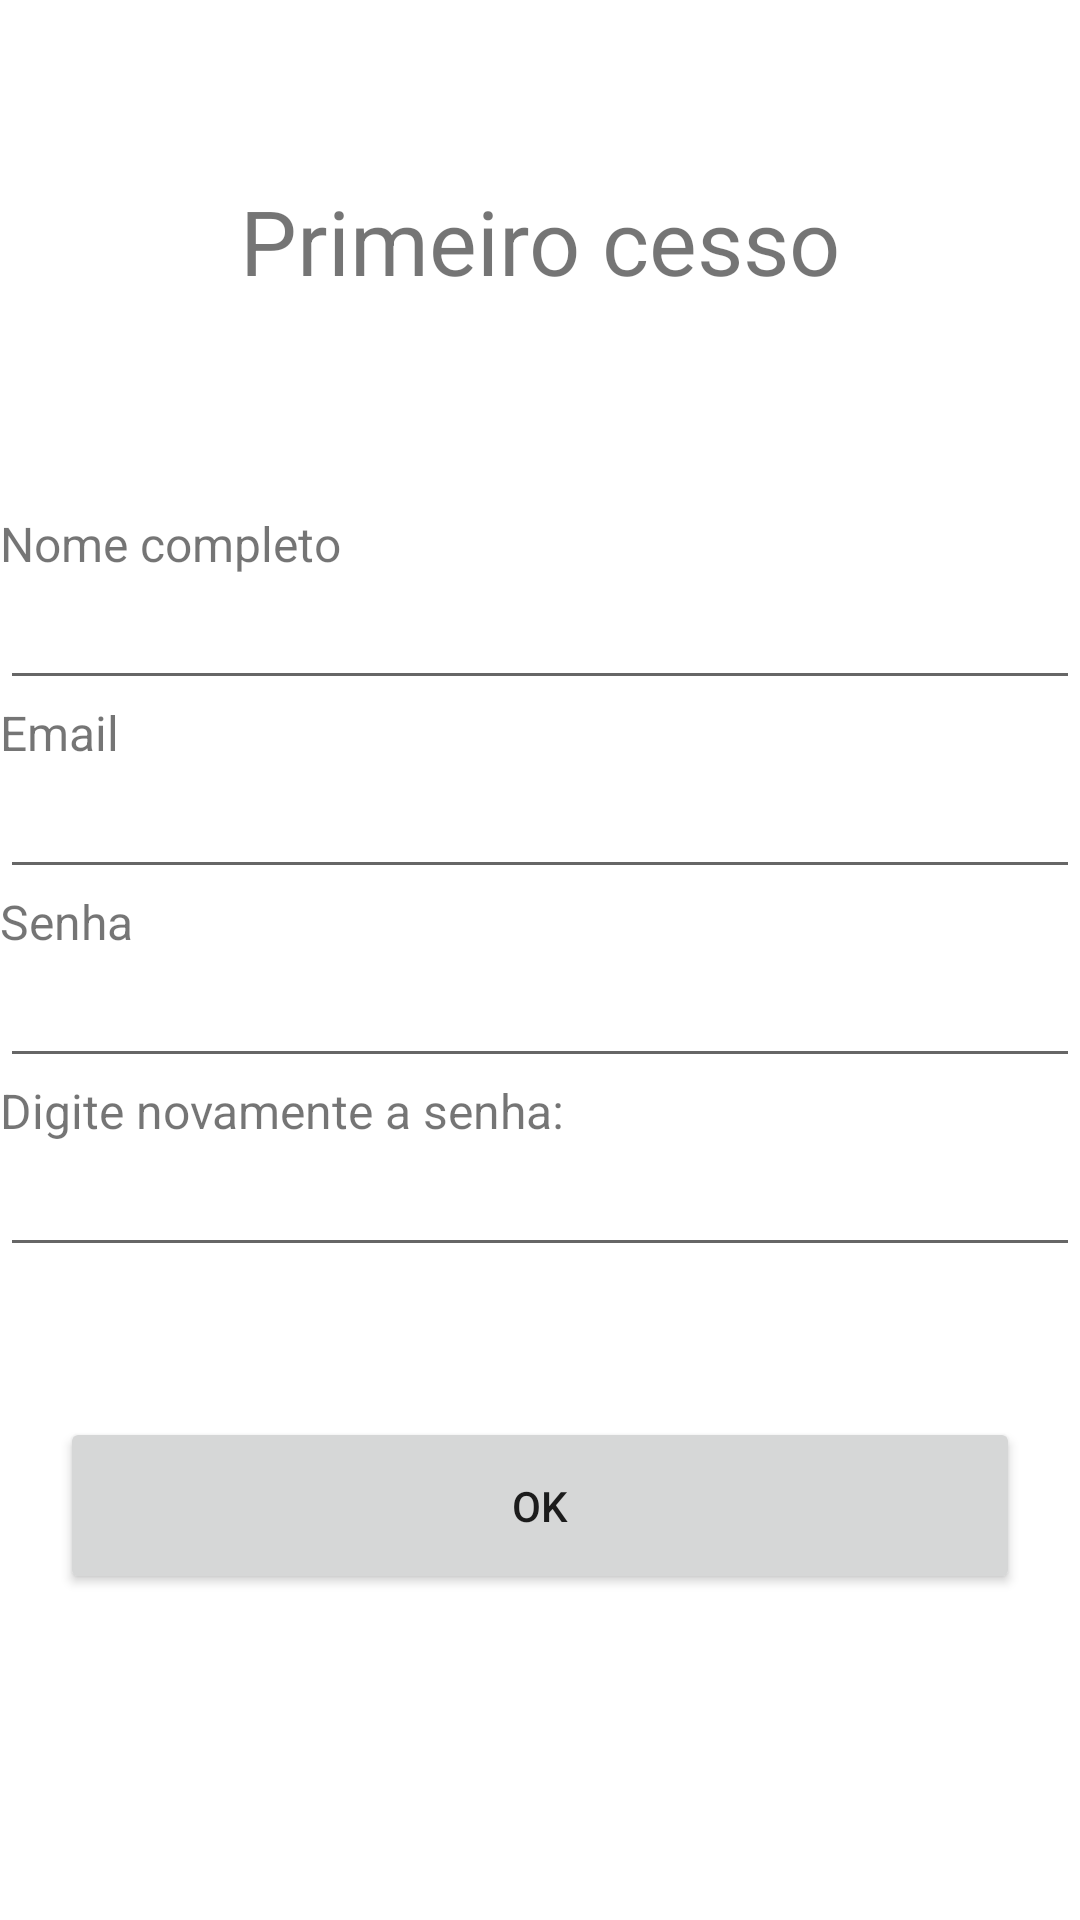

The Android layout XML behind this screen, and the referenced resources:
<!-- AndroidManifest.xml: application theme Theme.Sprint4_Projeto_Integrador_Eniac -->
<!-- res/layout/primeiro_acesso.xml -->
<?xml version="1.0" encoding="utf-8"?>
<LinearLayout xmlns:android="http://schemas.android.com/apk/res/android"
    xmlns:tools="http://schemas.android.com/tools"
    android:layout_width="fill_parent"
    android:layout_height="fill_parent"
    android:layout_margin="@dimen/layout_margin"
    android:orientation="vertical">

    <TextView
        android:id="@+id/TxtPrimeiroAcesso"
        android:layout_width="fill_parent"
        android:layout_height="wrap_content"
        android:text="@string/primeiro_acesso"
        android:textSize="@dimen/title_text_size"
        android:layout_marginTop="@dimen/title_margin_top"
        android:layout_marginBottom="@dimen/title_margin_bottom"
        android:textAlignment="center"/>


    <TextView
        android:id="@+id/TxtNome"
        android:layout_width="fill_parent"
        android:layout_height="wrap_content"
        android:baselineAligned="false"
        android:text="@string/nome_completo"
        android:textSize="@dimen/form_text_size"/>

    <EditText
        android:id="@+id/InputNome"
        android:layout_width="fill_parent"
        android:layout_height="wrap_content"
        android:inputType="textPersonName"
        android:autofillHints="name"
        android:labelFor="@id/InputNome"/>

    <TextView
        android:id="@+id/TxtEmail"
        android:layout_width="fill_parent"
        android:layout_height="wrap_content"
        android:text="@string/email"
        android:textSize="@dimen/form_text_size"/>

    <EditText
        android:id="@+id/InputEmail"
        android:layout_width="fill_parent"
        android:layout_height="wrap_content"
        android:inputType="textEmailAddress"
        android:labelFor="@id/InputEmail"
        android:autofillHints="emailAddress" />

    <TextView
        android:id="@+id/TxtSenha"
        android:layout_width="match_parent"
        android:layout_height="wrap_content"
        android:text="@string/senha"
        android:textSize="@dimen/form_text_size"/>

    <EditText
        android:id="@+id/InputSenha"
        android:layout_width="fill_parent"
        android:layout_height="wrap_content"
        android:inputType="textPassword"
        android:autofillHints="password" />

    <TextView
        android:id="@+id/TxtConfirmarSenha"
        android:layout_width="fill_parent"
        android:layout_height="wrap_content"
        android:text="@string/confirmar_senha"
        android:textSize="@dimen/form_text_size"/>

    <EditText
        android:id="@+id/InputConfirmarSenha"
        android:layout_width="fill_parent"
        android:layout_height="wrap_content"
        android:inputType="textPassword"
        android:autofillHints="password"
        android:labelFor="@id/InputConfirmarSenha"/>

    <Button
        android:id="@+id/BtCadastrar"
        android:layout_gravity="center"
        android:layout_width="@dimen/button_width"
        android:layout_height="wrap_content"
        android:layout_marginTop="50dp"
        android:paddingVertical="@dimen/button_padding"
        android:text="@string/ok" />


</LinearLayout>
<!-- resources referenced by this layout -->
<resources>
  <dimen name="button_padding">20dp</dimen>
  <dimen name="button_width">320dp</dimen>
  <dimen name="form_text_size">16sp</dimen>
  <dimen name="layout_margin">40dp</dimen>
  <dimen name="title_margin_bottom">70dp</dimen>
  <dimen name="title_margin_top">60dp</dimen>
  <dimen name="title_text_size">30sp</dimen>
  <string name="confirmar_senha">Digite novamente a senha:</string>
  <string name="email">Email</string>
  <string name="nome_completo">Nome completo</string>
  <string name="ok">ok</string>
  <string name="primeiro_acesso">Primeiro cesso</string>
  <string name="senha">Senha</string>
  <style name="Theme.Sprint4_Projeto_Integrador_Eniac" parent="Theme.MaterialComponents.DayNight.DarkActionBar">
          
          <item name="colorPrimary">@color/purple_500</item>
          <item name="colorPrimaryVariant">@color/purple_700</item>
          <item name="colorOnPrimary">@color/white</item>
          
          <item name="colorSecondary">@color/teal_200</item>
          <item name="colorSecondaryVariant">@color/teal_700</item>
          <item name="colorOnSecondary">@color/black</item>
          
          <item name="android:statusBarColor">?attr/colorPrimaryVariant</item>
          
      </style>
  <color name="purple_500">#FF6200EE</color>
  <color name="purple_700">#FF3700B3</color>
  <color name="white">#FFFFFFFF</color>
  <color name="teal_200">#FF03DAC5</color>
  <color name="teal_700">#FF018786</color>
  <color name="black">#FF000000</color>
</resources>
